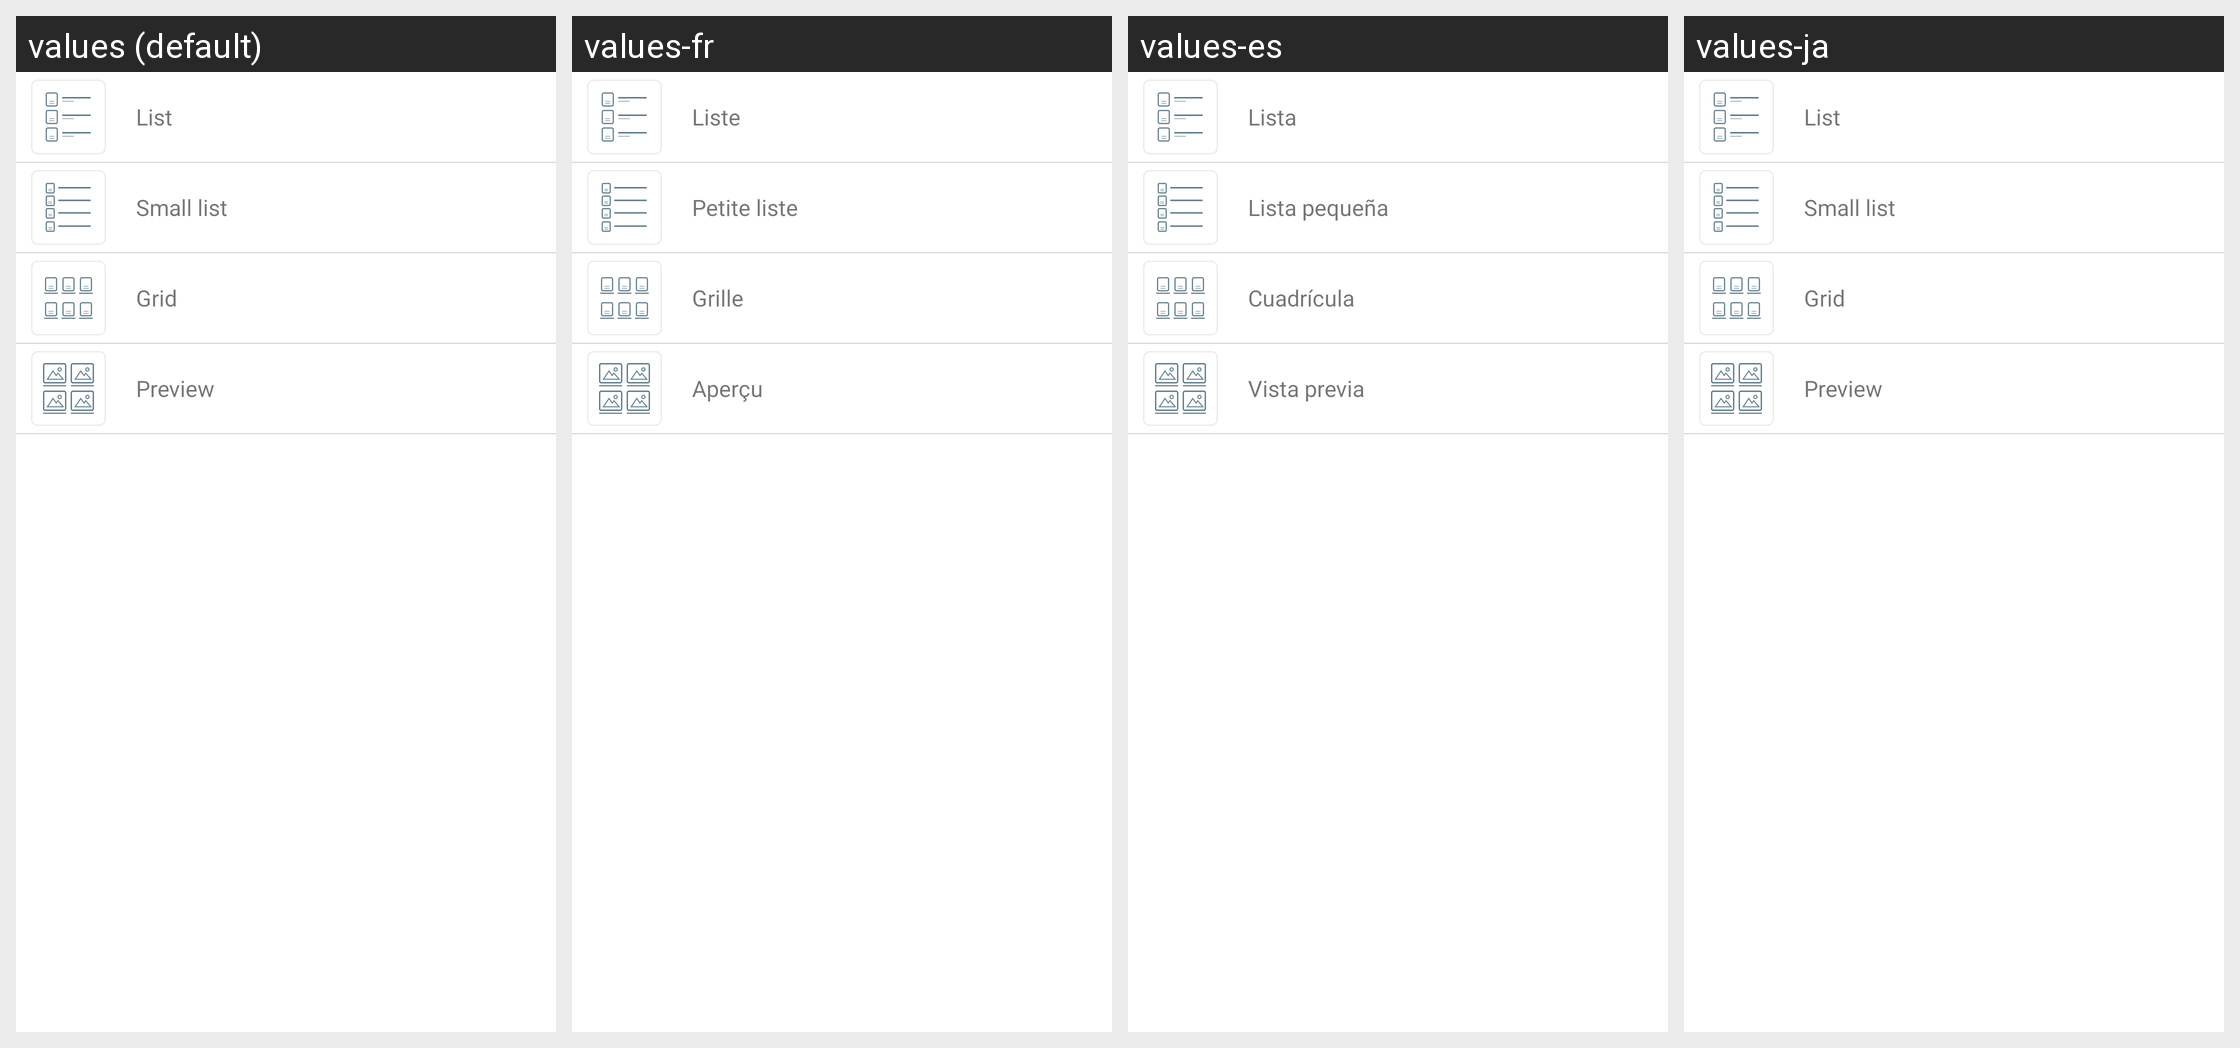

The Android screen above is rendered under several locales of the same app. Produce the string resources it draws, with the default and per-locale values.
Android screen res/layout/dialog_visualizzazione.xml rendered under 4 locales, left to right: values (default), values-fr, values-es, values-ja. Device: Nexus 5 (rendered at 1080×1920; each locale shown at half size, 540×960, under a caption strip naming it); theme AppTheme.
Other locales in the repository, not shown: values-de, values-fa, values-in, values-it, values-nl, values-pl, values-pt-rBR, values-pt-rPT, values-ro, values-ru, values-sk, values-tr, values-vi.
Strings drawn on this screen, with the default value and each locale's value (text and hints the layout hard-codes, and strings that could not be matched under every locale, appear in the picture but are not listed):

visualizzazione_lista
  values: List
  values-fr: Liste
  values-es: Lista
  values-ja: List

visualizzazione_lista_piccola
  values: Small list
  values-fr: Petite liste
  values-es: Lista pequeña
  values-ja: Small list

visualizzazione_griglia
  values: Grid
  values-fr: Grille
  values-es: Cuadrícula
  values-ja: Grid

visualizzazione_anteprima
  values: Preview
  values-fr: Aperçu
  values-es: Vista previa
  values-ja: Preview
